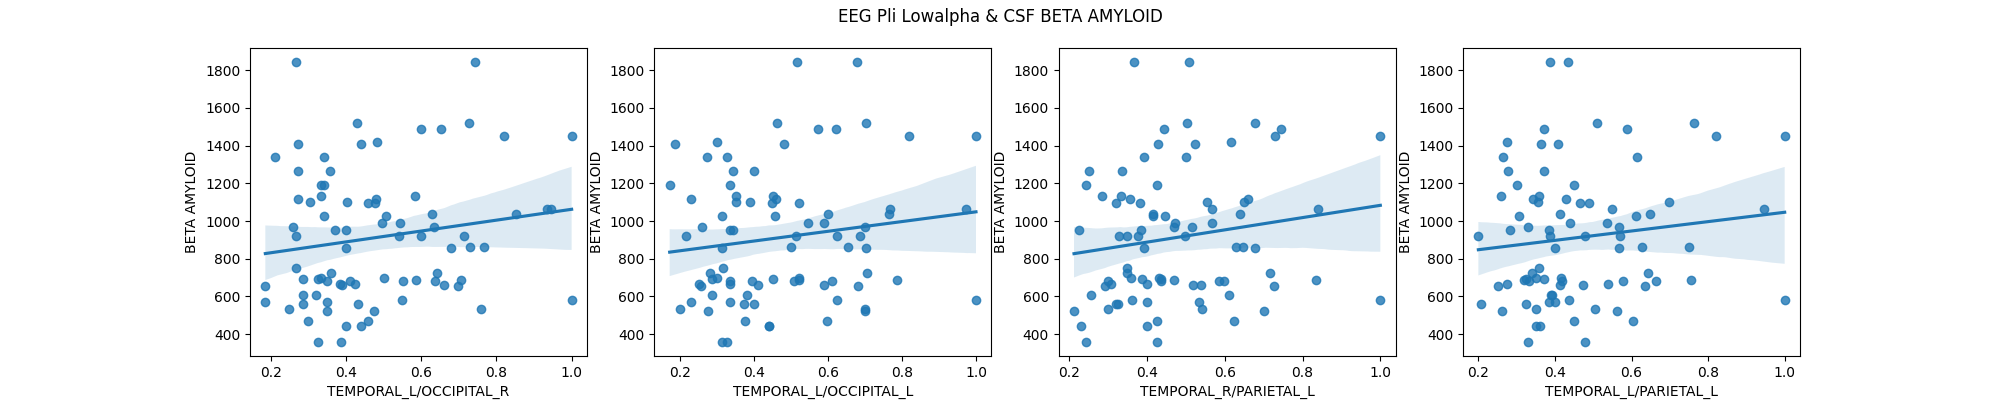

The table this chart was drawn from, first rows:
region pair, pearson, pearson p-value, pearson CI95%, spearman, spearman p-value, spearman CI95%, n
FRONTAL_L/FRONTAL_R, 0.02396, 0.8329, [-0.2   0.24], -0.02485, 0.8268, [-0.24  0.2 ], 82
FRONTAL_L/TEMPORAL_L, 0.08581, 0.4491, [-0.14  0.3 ], 0.03542, 0.7551, [-0.19  0.25], 82
FRONTAL_L/TEMPORAL_R, -0.01604, 0.8877, [-0.23  0.2 ], -0.05124, 0.6517, [-0.27  0.17], 82
FRONTAL_L/PARIETAL_L, 0.1119, 0.3232, [-0.11  0.32], 0.08493, 0.4538, [-0.14  0.3 ], 82
FRONTAL_L/PARIETAL_R, 0.04054, 0.7211, [-0.18  0.26], -0.009834, 0.931, [-0.23  0.21], 82
FRONTAL_L/OCCIPITAL_L, 0.08884, 0.4333, [-0.13  0.3 ], 0.05819, 0.6081, [-0.16  0.27], 82
FRONTAL_L/OCCIPITAL_R, -0.03659, 0.7473, [-0.25  0.18], -0.0601, 0.5964, [-0.28  0.16], 82
FRONTAL_R/TEMPORAL_L, 0.07755, 0.4941, [-0.14  0.29], 0.03049, 0.7883, [-0.19  0.25], 82
FRONTAL_R/TEMPORAL_R, 0.05968, 0.599, [-0.16  0.28], -0.009196, 0.9355, [-0.23  0.21], 82
FRONTAL_R/PARIETAL_L, 0.08807, 0.4373, [-0.13  0.3 ], 0.0432, 0.7036, [-0.18  0.26], 82
FRONTAL_R/PARIETAL_R, 0.02009, 0.8596, [-0.2   0.24], -0.03194, 0.7785, [-0.25  0.19], 82
FRONTAL_R/OCCIPITAL_L, 0.03295, 0.7717, [-0.19  0.25], -0.02973, 0.7935, [-0.25  0.19], 82
FRONTAL_R/OCCIPITAL_R, 0.04516, 0.6908, [-0.18  0.26], -0.02294, 0.84, [-0.24  0.2 ], 82
TEMPORAL_L/TEMPORAL_R, 0.154, 0.1727, [-0.07  0.36], 0.08737, 0.4409, [-0.13  0.3 ], 82
TEMPORAL_L/PARIETAL_L, 0.1546, 0.171, [-0.07  0.36], 0.111, 0.3271, [-0.11  0.32], 82
TEMPORAL_L/PARIETAL_R, 0.1164, 0.3038, [-0.11  0.33], 0.0386, 0.7339, [-0.18  0.26], 82
TEMPORAL_L/OCCIPITAL_L, 0.1702, 0.1311, [-0.05  0.38], 0.143, 0.2056, [-0.08  0.35], 82
TEMPORAL_L/OCCIPITAL_R, 0.1736, 0.1235, [-0.05  0.38], 0.1408, 0.2127, [-0.08  0.35], 82
TEMPORAL_R/PARIETAL_L, 0.1658, 0.1417, [-0.06  0.37], 0.1572, 0.1638, [-0.06  0.36], 82
TEMPORAL_R/PARIETAL_R, 0.02273, 0.8414, [-0.2   0.24], -0.02423, 0.8311, [-0.24  0.2 ], 82
TEMPORAL_R/OCCIPITAL_L, 0.07155, 0.5282, [-0.15  0.29], 0.04144, 0.7151, [-0.18  0.26], 82
TEMPORAL_R/OCCIPITAL_R, 0.01092, 0.9234, [-0.21  0.23], -0.02415, 0.8316, [-0.24  0.2 ], 82
PARIETAL_L/PARIETAL_R, 0.0899, 0.4277, [-0.13  0.3 ], 0.06285, 0.5797, [-0.16  0.28], 82
PARIETAL_L/OCCIPITAL_L, 0.1431, 0.2054, [-0.08  0.35], 0.07083, 0.5324, [-0.15  0.29], 82
PARIETAL_L/OCCIPITAL_R, 0.07166, 0.5276, [-0.15  0.29], 0.02151, 0.8498, [-0.2   0.24], 82
PARIETAL_R/OCCIPITAL_L, 0.0602, 0.5958, [-0.16  0.28], 0.03533, 0.7557, [-0.19  0.25], 82
PARIETAL_R/OCCIPITAL_R, -0.03206, 0.7777, [-0.25  0.19], -0.1113, 0.3258, [-0.32  0.11], 82
OCCIPITAL_L/OCCIPITAL_R, -0.04993, 0.6601, [-0.27  0.17], -0.06215, 0.584, [-0.28  0.16], 82
